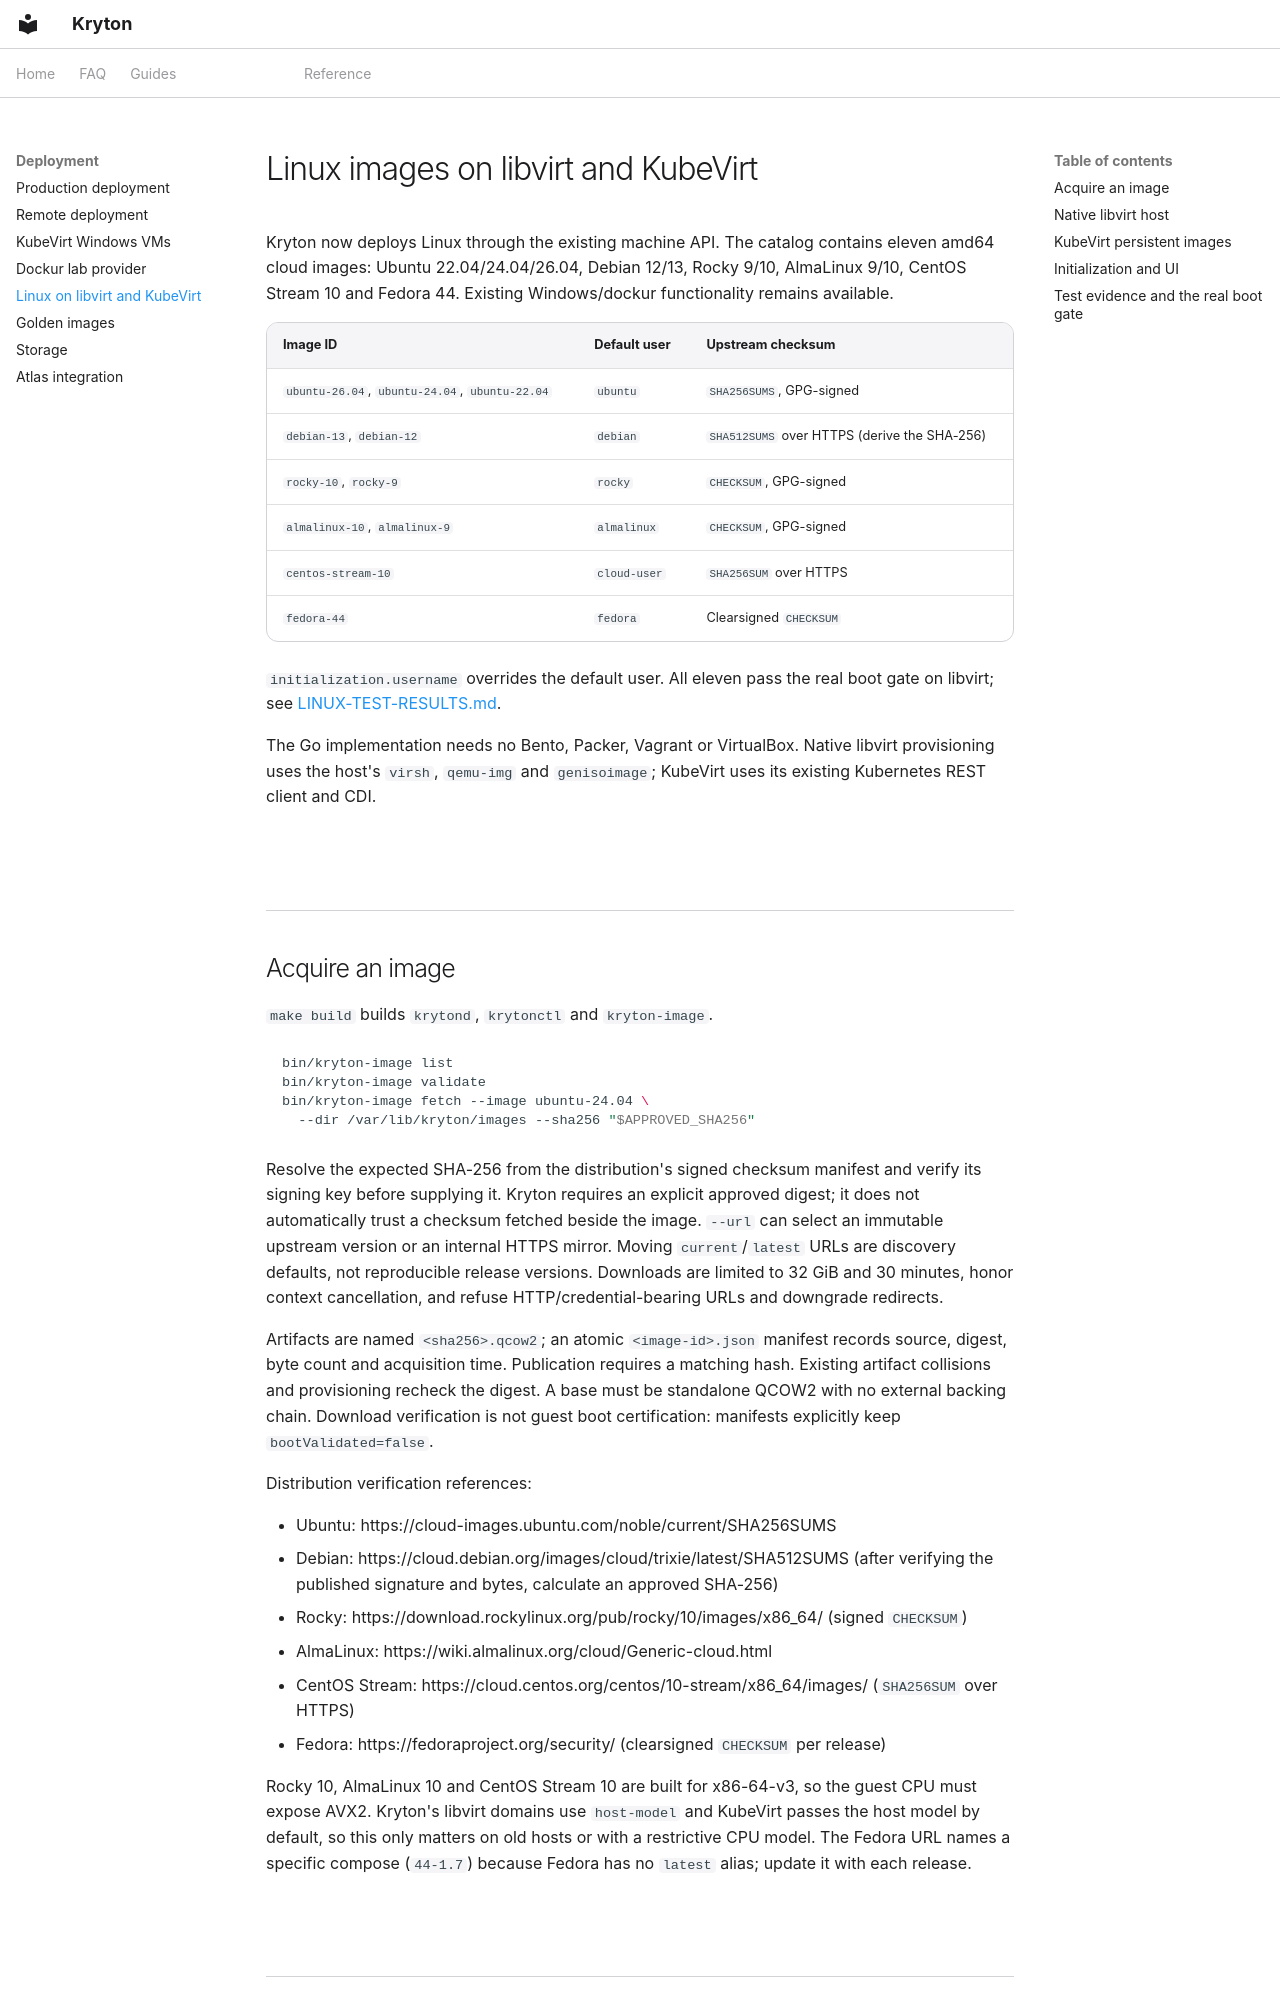

repository: zyvorai/zyvor-kryton · page: LINUX-TEMPLATES/index.html · generator: mkdocs

# Linux images on libvirt and KubeVirt

Kryton now deploys Linux through the existing machine API. The catalog
contains eleven amd64 cloud images: Ubuntu 22.04/24.04/26.04, Debian 12/13, Rocky 9/10, AlmaLinux 9/10, CentOS Stream 10 and Fedora 44. Existing Windows/dockur functionality remains available.

| Image ID | Default user | Upstream checksum |
|---|---|---|
| `ubuntu-26.04`, `ubuntu-24.04`, `ubuntu-22.04` | `ubuntu` | `SHA256SUMS`, GPG-signed |
| `debian-13`, `debian-12` | `debian` | `SHA512SUMS` over HTTPS (derive the SHA-256) |
| `rocky-10`, `rocky-9` | `rocky` | `CHECKSUM`, GPG-signed |
| `almalinux-10`, `almalinux-9` | `almalinux` | `CHECKSUM`, GPG-signed |
| `centos-stream-10` | `cloud-user` | `SHA256SUM` over HTTPS |
| `fedora-44` | `fedora` | Clearsigned `CHECKSUM` |

`initialization.username` overrides the default user. All eleven pass the real
boot gate on libvirt; see [LINUX-TEST-RESULTS.md](LINUX-TEST-RESULTS.md).

The Go implementation needs no Bento, Packer, Vagrant or VirtualBox. Native
libvirt provisioning uses the host's `virsh`, `qemu-img` and `genisoimage`;
KubeVirt uses its existing Kubernetes REST client and CDI.

## Acquire an image

`make build` builds `krytond`, `krytonctl` and `kryton-image`.

```bash
bin/kryton-image list
bin/kryton-image validate
bin/kryton-image fetch --image ubuntu-24.04 \
  --dir /var/lib/kryton/images --sha256 "$APPROVED_SHA256"
```

Resolve the expected SHA-256 from the distribution's signed checksum manifest
and verify its signing key before supplying it. Kryton requires an explicit
approved digest; it does not automatically trust a checksum fetched beside the
image. `--url` can select an immutable upstream version or an internal HTTPS
mirror. Moving `current`/`latest` URLs are discovery defaults, not reproducible
release versions. Downloads are limited to 32 GiB and 30 minutes, honor context
cancellation, and refuse HTTP/credential-bearing URLs and downgrade redirects.

Artifacts are named `<sha256>.qcow2`; an atomic `<image-id>.json` manifest records
source, digest, byte count and acquisition time. Publication requires a matching
hash. Existing artifact collisions and provisioning recheck the digest. A base
must be standalone QCOW2 with no external backing chain. Download verification
is not guest boot certification: manifests explicitly keep `bootValidated=false`.

Distribution verification references:

- Ubuntu: https://cloud-images.ubuntu.com/noble/current/SHA256SUMS
- Debian: https://cloud.debian.org/images/cloud/trixie/latest/SHA512SUMS
  (after verifying the published signature and bytes, calculate an approved SHA-256)
- Rocky: https://download.rockylinux.org/pub/rocky/10/images/x86_64/ (signed `CHECKSUM`)
- AlmaLinux: https://wiki.almalinux.org/cloud/Generic-cloud.html
- CentOS Stream: https://cloud.centos.org/centos/10-stream/x86_64/images/ (`SHA256SUM` over HTTPS)
- Fedora: https://fedoraproject.org/security/ (clearsigned `CHECKSUM` per release)

Rocky 10, AlmaLinux 10 and CentOS Stream 10 are built for x86-64-v3, so the
guest CPU must expose AVX2. Kryton's libvirt domains use `host-model` and
KubeVirt passes the host model by default, so this only matters on old hosts or
with a restrictive CPU model. The Fedora URL names a specific compose
(`44-1.7`) because Fedora has no `latest` alias; update it with each release.
